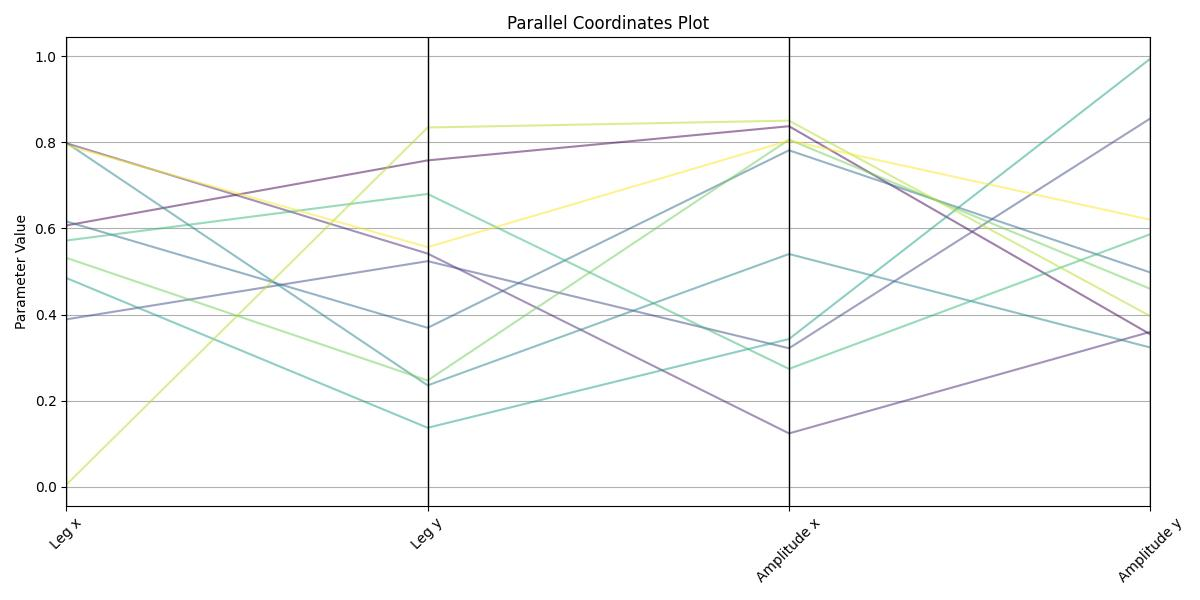

Data behind this chart, as committed beside it:
Generation, Id, Score, Leg x, Leg y, Amplitude x, Amplitude y
0, 0, 628.2, 0.6068, 0.758, 0.8373, 0.3539
0, 1, 629.4, 0.7979, 0.5415, 0.1239, 0.3597
0, 2, 629.4, 0.3887, 0.5239, 0.3216, 0.8555
0, 3, 622.4, 0.6163, 0.3691, 0.7814, 0.4976
0, 4, 628.4, 0.7992, 0.2354, 0.5405, 0.3233
0, 5, 628.5, 0.4848, 0.1369, 0.3431, 0.9943
0, 6, 627.9, 0.5718, 0.68, 0.2737, 0.5866
0, 7, 629.9, 0.5316, 0.2469, 0.8062, 0.4595
0, 8, 627.7, 0.004567, 0.8344, 0.8503, 0.3962
0, 9, 629.2, 0.7934, 0.5565, 0.804, 0.6201
